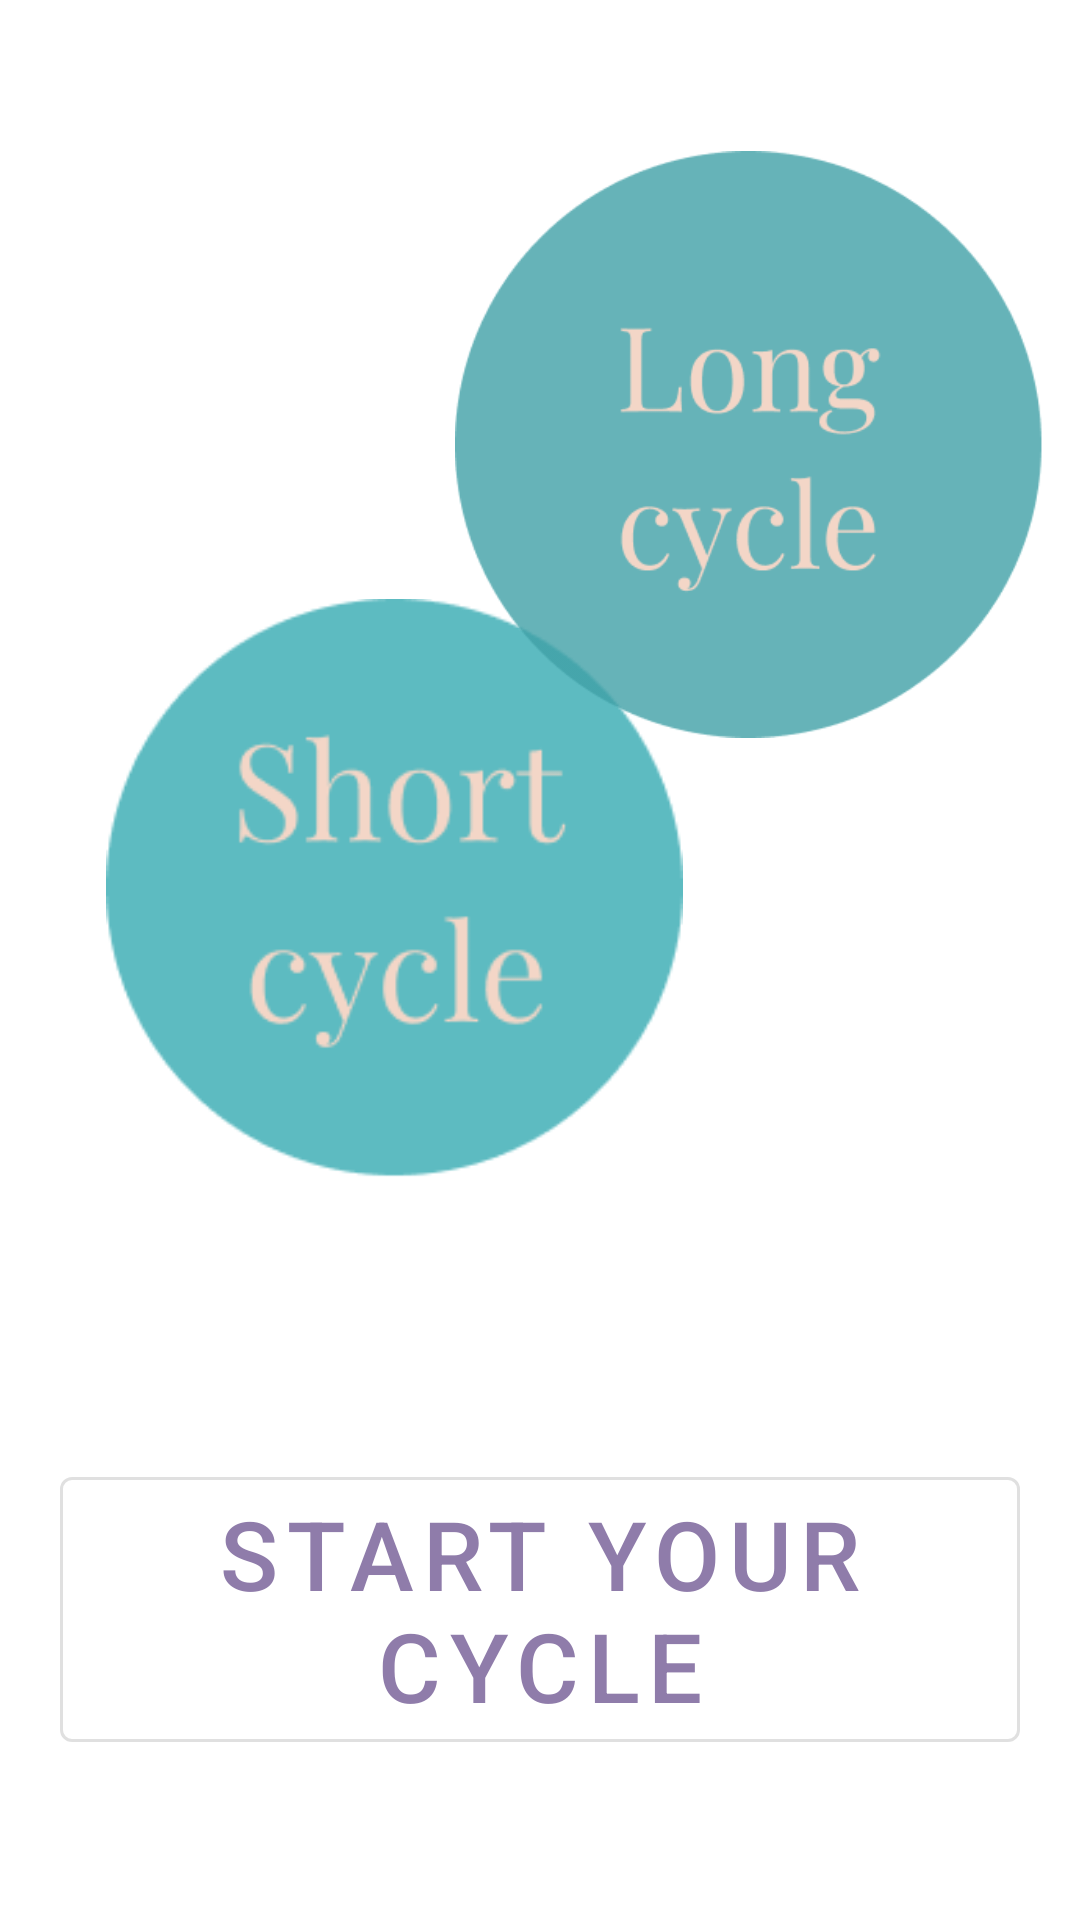

Android layout source for this screen:
<!-- AndroidManifest.xml: activity theme AppTheme -->
<!-- res/layout/activity_main.xml -->
<?xml version="1.0" encoding="utf-8"?>
<androidx.constraintlayout.widget.ConstraintLayout xmlns:android="http://schemas.android.com/apk/res/android"
    xmlns:app="http://schemas.android.com/apk/res-auto"
    xmlns:tools="http://schemas.android.com/tools"
    android:layout_width="match_parent"
    android:layout_height="match_parent"
    tools:context=".MainActivity">

    <com.google.android.material.button.MaterialButton
        android:id="@+id/start_timer_button"
        style="?attr/materialButtonOutlinedStyle"
        android:layout_width="wrap_content"
        android:layout_height="wrap_content"
        android:text="@string/start"
        android:textSize="32sp"
        android:visibility="visible"
        app:layout_constraintBottom_toBottomOf="parent"
        app:layout_constraintEnd_toEndOf="parent"
        app:layout_constraintStart_toStartOf="parent"
        app:layout_constraintTop_toTopOf="parent"
        app:layout_constraintVertical_bias="0.901" />

    <ImageButton
        android:id="@+id/imageButton"
        android:layout_width="213dp"
        android:layout_height="193dp"
        android:background="@drawable/ic_launcher_foreground"
        android:scaleType="fitCenter"
        app:layout_constraintBottom_toBottomOf="parent"
        app:layout_constraintEnd_toEndOf="parent"
        app:layout_constraintHorizontal_bias="0.171"
        app:layout_constraintStart_toStartOf="parent"
        app:layout_constraintTop_toTopOf="parent"
        app:layout_constraintVertical_bias="0.447"
        app:srcCompat="@drawable/short_cycle" />

    <ImageButton
        android:id="@+id/imageButton2"
        android:layout_width="196dp"
        android:layout_height="241dp"
        android:background="@drawable/ic_launcher_foreground"
        android:scaleType="fitCenter"
        app:layout_constraintBottom_toBottomOf="parent"
        app:layout_constraintEnd_toEndOf="parent"
        app:layout_constraintHorizontal_bias="0.925"
        app:layout_constraintStart_toStartOf="parent"
        app:layout_constraintTop_toTopOf="parent"
        app:layout_constraintVertical_bias="0.069"
        app:srcCompat="@drawable/long_cycle" />

</androidx.constraintlayout.widget.ConstraintLayout>
<!-- resources referenced by this layout -->
<resources>
  <!-- drawable long_cycle: png bitmap (drawable, 14918 bytes) -->
  <!-- drawable short_cycle: png bitmap (drawable, 7902 bytes) -->
  <string name="start">Start your cycle</string>
  <style name="AppTheme" parent="Theme.MaterialComponents.DayNight">
          
  
          <item name="colorPrimary">#8F7CAA</item>
          <item name="colorPrimaryDark">#4A3F65</item>
          <item name="colorAccent">#20776E</item>
      </style>
</resources>
